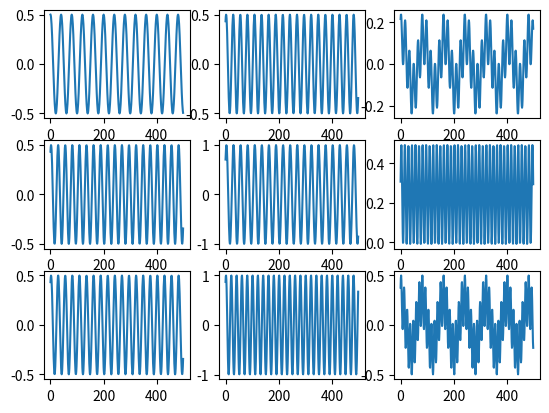

Write Python code to recreate this figure.
import numpy as np
from matplotlib import pyplot as plt 
n=np.arange(0,500)
F=250; Fs=10000;
s=0.5*np.sin(2*np.pi*F/Fs*n+np.pi/2)
plt.subplot(331)
plt.plot(n,s);

p=0.5*np.sin(3*np.pi*F/Fs*n+np.pi/3)
plt.subplot(332)
plt.plot(n,p);

plt.subplot(333)
plt.plot(n,s*p); 

a=0.5*np.sin(3*np.pi*F/Fs*n+np.pi/3)
plt.subplot(334)
plt.plot(n,a);

b=1.0*np.sin(3*np.pi*F/Fs*n+np.pi/4)
plt.subplot(335)
plt.plot(n,b);
plt.subplot(336)
plt.plot(a*b);

c=0.5*np.sin(3*np.pi*F/Fs*n+np.pi/3)
plt.subplot(337)
plt.plot(n,c);

d=1.0*np.sin(4*np.pi*F/Fs*n+np.pi/3)
plt.subplot(338)
plt.plot(n,d);

plt.subplot(3,3,9)
plt.plot(n,c*d)
plt.show
